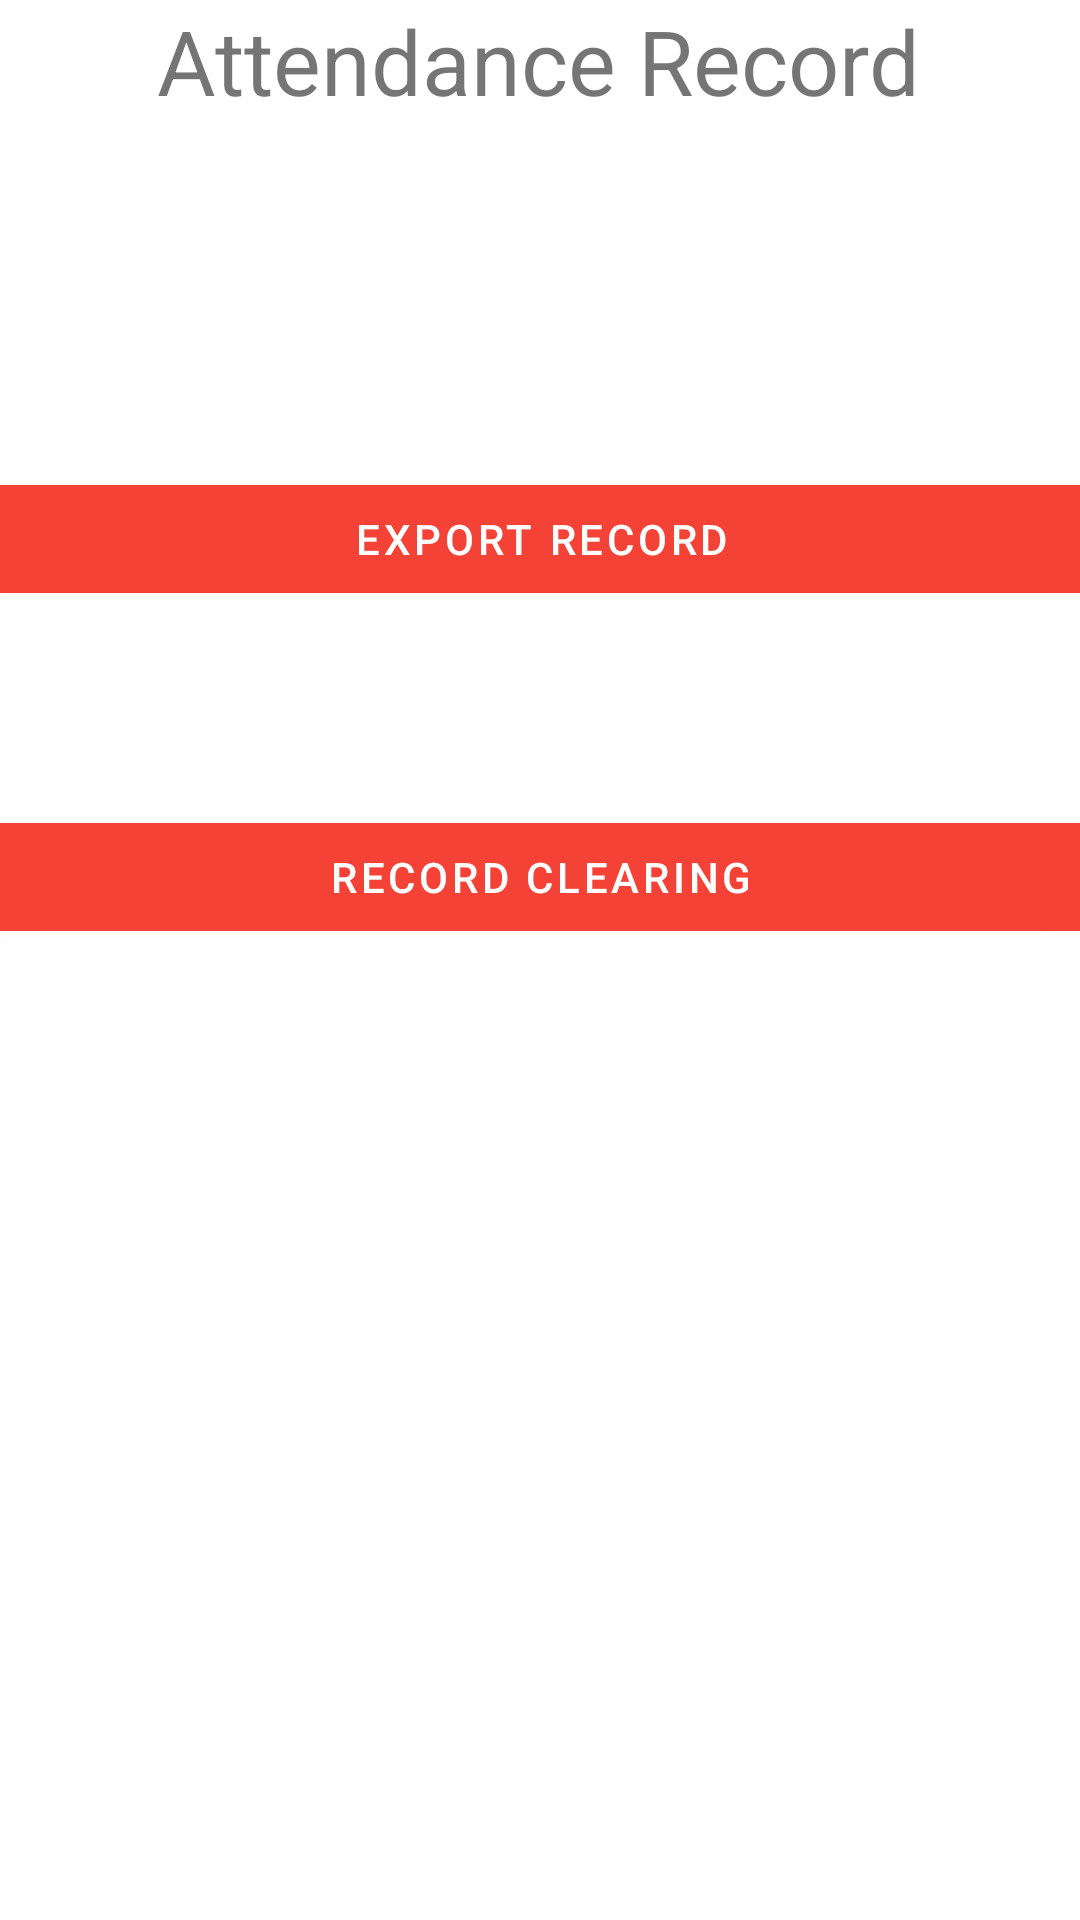

The Android layout XML behind this screen, and the referenced resources:
<!-- AndroidManifest.xml: application theme Theme.AttendanceApplication -->
<!-- res/layout/fragment4.xml -->
<?xml version="1.0" encoding="utf-8"?>

<androidx.constraintlayout.widget.ConstraintLayout xmlns:android="http://schemas.android.com/apk/res/android"
    xmlns:app="http://schemas.android.com/apk/res-auto"
    xmlns:tools="http://schemas.android.com/tools"
    android:layout_width="match_parent"
    android:layout_height="match_parent">

    <TextView
        android:layout_width="wrap_content"
        android:layout_height="wrap_content"
        android:text="@string/attendance_record"
        android:textSize="30sp"

        app:layout_constraintEnd_toEndOf="parent"
        app:layout_constraintHorizontal_bias="0.496"
        app:layout_constraintStart_toStartOf="parent"
        tools:layout_editor_absoluteY="38dp" />

    <Button
        android:id="@+id/button14"
        android:layout_width="409dp"
        android:layout_height="wrap_content"
        android:text="@string/record_clearing"
        app:backgroundTint="#F44336"
        app:layout_constraintBottom_toBottomOf="parent"
        app:layout_constraintEnd_toEndOf="parent
"
        app:layout_constraintStart_toStartOf="parent"
        app:layout_constraintTop_toTopOf="parent"
        app:layout_constraintVertical_bias="0.453" />

    <Button
        android:id="@+id/button15"
        android:layout_width="409dp"
        android:layout_height="wrap_content"
        android:text="@string/export_record"
        app:backgroundTint="#F44336"
        app:layout_constraintBottom_toBottomOf="parent"
        app:layout_constraintEnd_toEndOf="parent
"
        app:layout_constraintStart_toStartOf="parent"
        app:layout_constraintTop_toTopOf="parent"
        app:layout_constraintVertical_bias="0.263" />

</androidx.constraintlayout.widget.ConstraintLayout>
<!-- resources referenced by this layout -->
<resources>
  <string name="attendance_record">Attendance Record</string>
  <string name="export_record">Export Record</string>
  <string name="record_clearing">Record Clearing</string>
  <style name="Theme.AttendanceApplication" parent="Theme.MaterialComponents.DayNight.DarkActionBar">
          
          <item name="colorPrimary">@color/purple_500</item>
          <item name="colorPrimaryVariant">@color/purple_700</item>
          <item name="colorOnPrimary">@color/white</item>
          
          <item name="colorSecondary">@color/teal_200</item>
          <item name="colorSecondaryVariant">@color/teal_700</item>
          <item name="colorOnSecondary">@color/black</item>
          
          <item name="android:statusBarColor" tools:targetApi="l">?attr/colorPrimaryVariant</item>
          
      </style>
  <!-- not gathered from this repository: default colours our renderer supplied (Android Studio template values) -->
  <color name="purple_500">#FF6200EE</color>
  <color name="purple_700">#FF3700B3</color>
  <color name="teal_200">#FF03DAC5</color>
  <color name="teal_700">#FF018786</color>
  <color name="black">#FF000000</color>
  <color name="white">#FFFFFFFF</color>
</resources>
